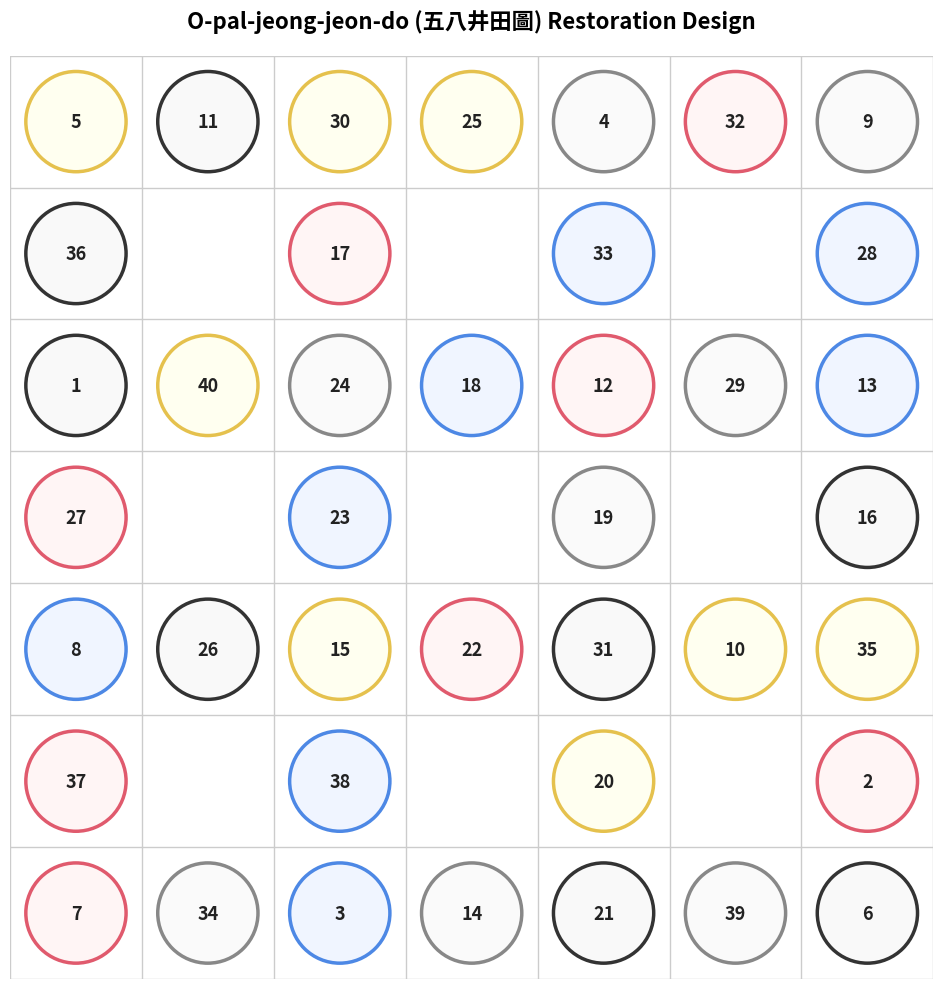

This figure's Python source:
import matplotlib.pyplot as plt
import numpy as np

# 1. Define the arrangement on a 7x7 grid (row, col indices are 0..6).
#    Empty cells are represented by None. The missing numbers (11, 15, 29)
#    are filled into symmetric positions.
grid_data = [
    # Row 1 (index 0)
    [5, 11, 30, 25, 4, 32, 9],
    # Row 2 (index 1)
    [36, None, 17, None, 33, None, 28],
    # Row 3 (index 2)
    [1, 40, 24, 18, 12, None, 13],
    # Row 4 (index 3)
    [27, None, 23, None, 19, None, 16],
    # Row 5 (index 4)
    [8, 26, 15, 22, 31, 10, 35],
    # Row 6 (index 5)
    [37, None, 38, None, 20, None, 2],  # Existing typo '28' corrected to '38'
    # Row 7 (index 6)
    [7, 34, 3, 14, 21, 39, 6]
]

# Fill the empty cell that most likely holds 29 according to the grid shape
# (position may be adjusted if necessary).
grid_data[2][5] = 29

def get_color_properties(val):
    """Classify border color and background color by n mod 5."""
    rem = val % 5
    if rem == 1:   # Black
        return '#333333', '#F9F9F9'
    elif rem == 2: # Red
        return '#E05A6D', '#FFF5F5'
    elif rem == 3: # Blue
        return '#4D88E5', '#F0F5FF'
    elif rem == 0: # Yellow
        return '#E5C14D', '#FFFFF0'
    else:          # Grey (rem == 4)
        return '#888888', '#FAFAFA'

def draw_ojungto():
    fig, ax = plt.subplots(figsize=(10, 10))
    ax.set_aspect('equal')
    ax.axis('off')

    # Draw 7x7 grid lines (well-field pattern emphasis)
    for i in range(8):
        ax.plot([0, 7], [i, i], color='#CCCCCC', lw=1, zorder=1)
        ax.plot([i, i], [0, 7], color='#CCCCCC', lw=1, zorder=1)

    for r in range(7):
        for c in range(7):
            val = grid_data[r][c]
            if val is not None:
                # matplotlib y-axis runs bottom to top, so invert the row
                cx = c + 0.5
                cy = 7 - (r + 0.5)

                edge_color, face_color = get_color_properties(val)

                # Draw a numbered circle
                circle = plt.Circle((cx, cy), 0.38, facecolor=face_color,
                                    edgecolor=edge_color, lw=2.5, zorder=3)
                ax.add_patch(circle)

                # Render the number
                ax.text(cx, cy, str(val), fontsize=13, fontweight='bold',
                        ha='center', va='center', color='#222222', zorder=4)

    # Add title
    plt.title("O-pal-jeong-jeon-do (五八井田圖) Restoration Design",
              fontsize=16, fontweight='bold', pad=20)

    ax.set_xlim(0, 7)
    ax.set_ylim(0, 7)
    plt.tight_layout()
    plt.savefig('ojungto_pattern.png', dpi=300, bbox_inches='tight')
    plt.show()

if __name__ == "__main__":
    draw_ojungto()
